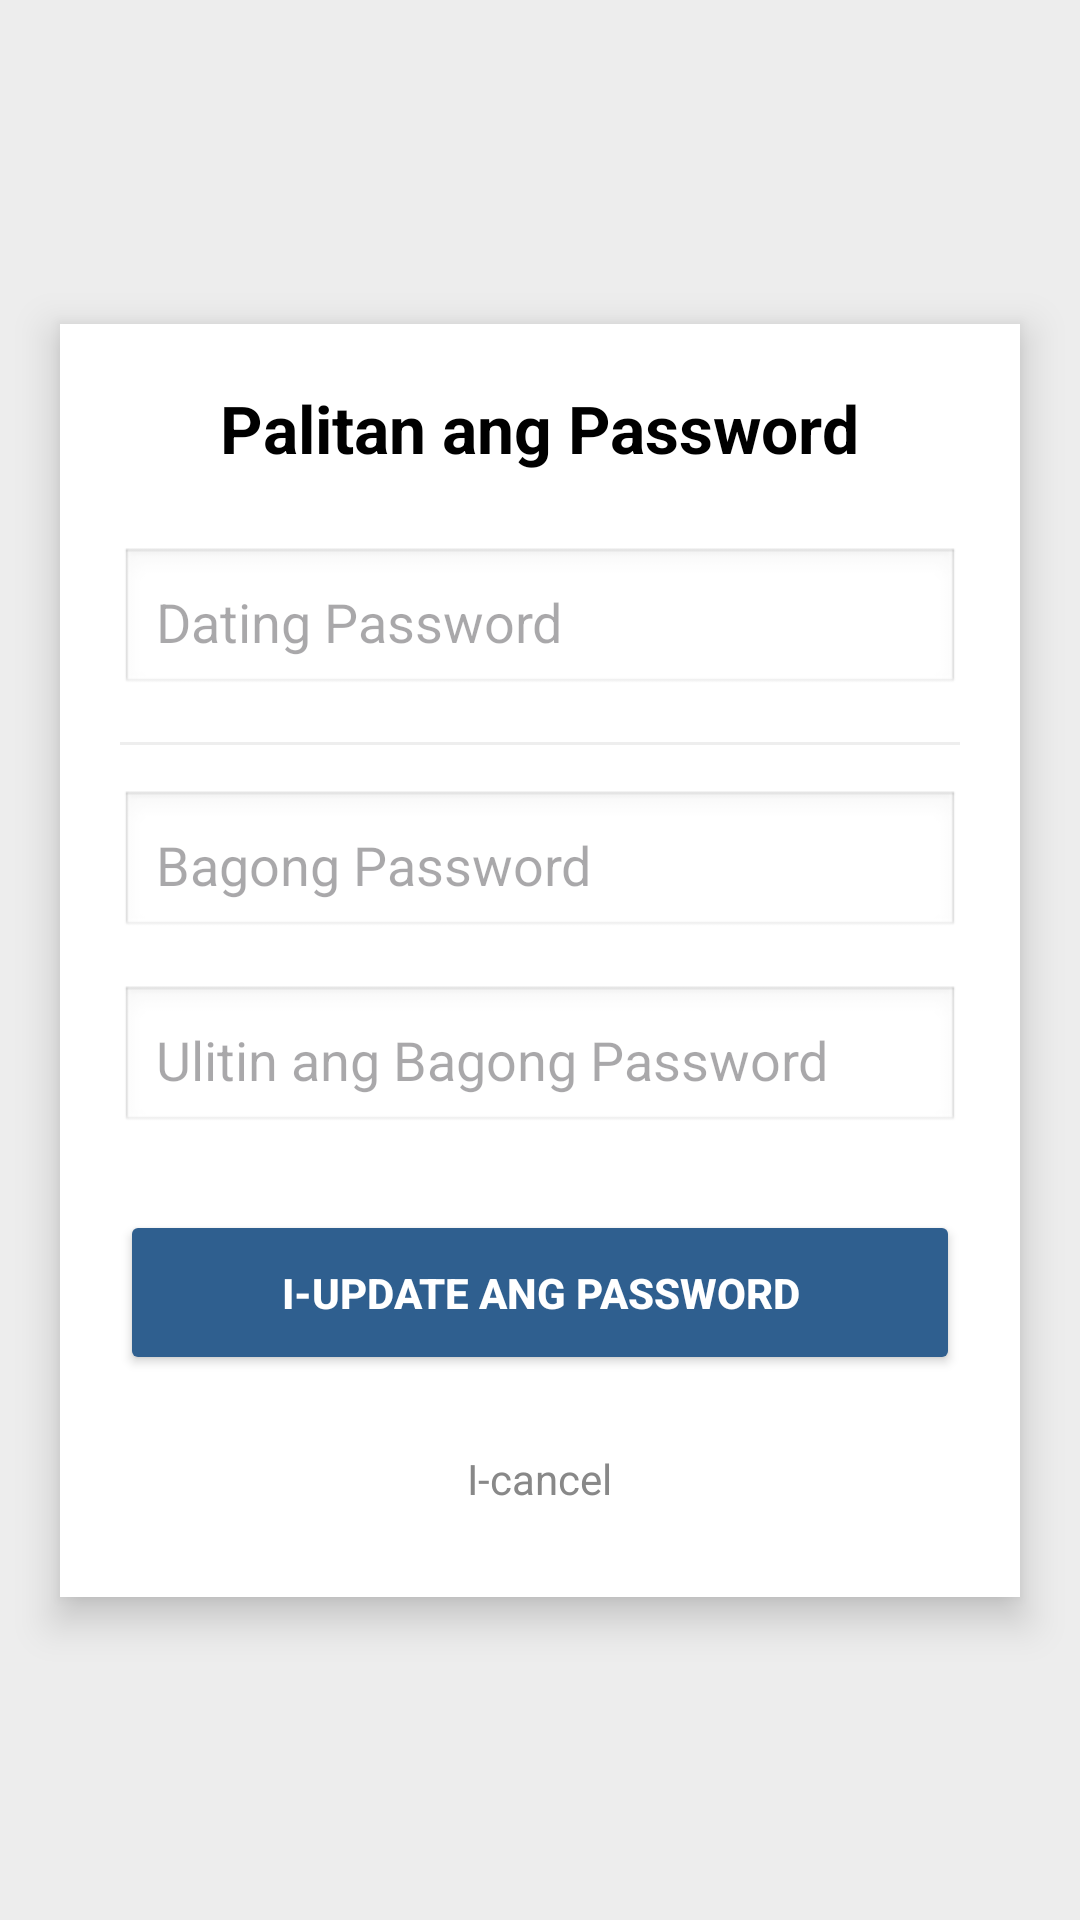

Write the Android layout XML for this screen, with the resource values it uses.
<!-- AndroidManifest.xml: application theme Theme.Fishertech -->
<!-- res/layout/activity_change_password.xml -->
<?xml version="1.0" encoding="utf-8"?>
<androidx.constraintlayout.widget.ConstraintLayout
    xmlns:android="http://schemas.android.com/apk/res/android"
    xmlns:app="http://schemas.android.com/apk/res-auto"
    android:layout_width="match_parent"
    android:layout_height="match_parent"
    android:background="#EDEDED">

    <LinearLayout
        android:layout_width="0dp"
        android:layout_height="wrap_content"
        android:orientation="vertical"
        android:padding="20dp"
        android:background="#FFFFFF"
        android:elevation="8dp"
        app:layout_constraintTop_toTopOf="parent"
        app:layout_constraintBottom_toBottomOf="parent"
        app:layout_constraintStart_toStartOf="parent"
        app:layout_constraintEnd_toEndOf="parent"
        android:layout_margin="20dp">

        <TextView
            android:layout_width="wrap_content"
            android:layout_height="wrap_content"
            android:text="Palitan ang Password"
            android:textSize="22sp"
            android:textStyle="bold"
            android:textColor="#000000"
            android:layout_gravity="center"
            android:layout_marginBottom="25dp"/>

        <EditText
            android:id="@+id/etOldPassword"
            android:layout_width="match_parent"
            android:layout_height="50dp"
            android:hint="Dating Password"
            android:inputType="textPassword"
            android:padding="12dp"
            android:layout_marginBottom="15dp"
            android:background="@android:drawable/edit_text"/>

        <View android:layout_width="match_parent" android:layout_height="1dp" android:background="#EEEEEE" android:layout_marginBottom="15dp"/>

        <EditText
            android:id="@+id/etNewPassword"
            android:layout_width="match_parent"
            android:layout_height="50dp"
            android:hint="Bagong Password"
            android:inputType="textPassword"
            android:padding="12dp"
            android:layout_marginBottom="15dp"
            android:background="@android:drawable/edit_text"/>

        <EditText
            android:id="@+id/etConfirmNewPassword"
            android:layout_width="match_parent"
            android:layout_height="50dp"
            android:hint="Ulitin ang Bagong Password"
            android:inputType="textPassword"
            android:padding="12dp"
            android:layout_marginBottom="25dp"
            android:background="@android:drawable/edit_text"/>

        <Button
            android:id="@+id/btnUpdatePassword"
            android:layout_width="match_parent"
            android:layout_height="55dp"
            android:text="I-UPDATE ANG PASSWORD"
            android:textColor="#FFFFFF"
            android:backgroundTint="#2F5F8F"
            android:textStyle="bold"
            app:cornerRadius="4dp"/>

        <TextView
            android:id="@+id/tvCancel"
            android:layout_width="wrap_content"
            android:layout_height="wrap_content"
            android:text="I-cancel"
            android:layout_gravity="center"
            android:layout_marginTop="15dp"
            android:textColor="#888888"
            android:padding="10dp"/>

    </LinearLayout>
</androidx.constraintlayout.widget.ConstraintLayout>
<!-- resources referenced by this layout -->
<resources>
  <style name="Theme.Fishertech" parent="Base.Theme.Fishertech" />
  <style name="Base.Theme.Fishertech" parent="Theme.Material3.DayNight.NoActionBar">
          
          <item name="colorPrimary">@color/my_light_primary</item>
          <item name="colorOnPrimary">@color/white</item>
          <item name="colorPrimaryContainer">@color/my_light_primary</item>
          <item name="colorOnPrimaryContainer">@color/white</item>
  
          
          <item name="android:windowBackground">@color/white</item>
  
          
          <item name="android:statusBarColor">@color/my_light_primary</item>
      </style>
  <color name="my_light_primary">#2196F3</color>
  <color name="white">#FFFFFFFF</color>
</resources>
